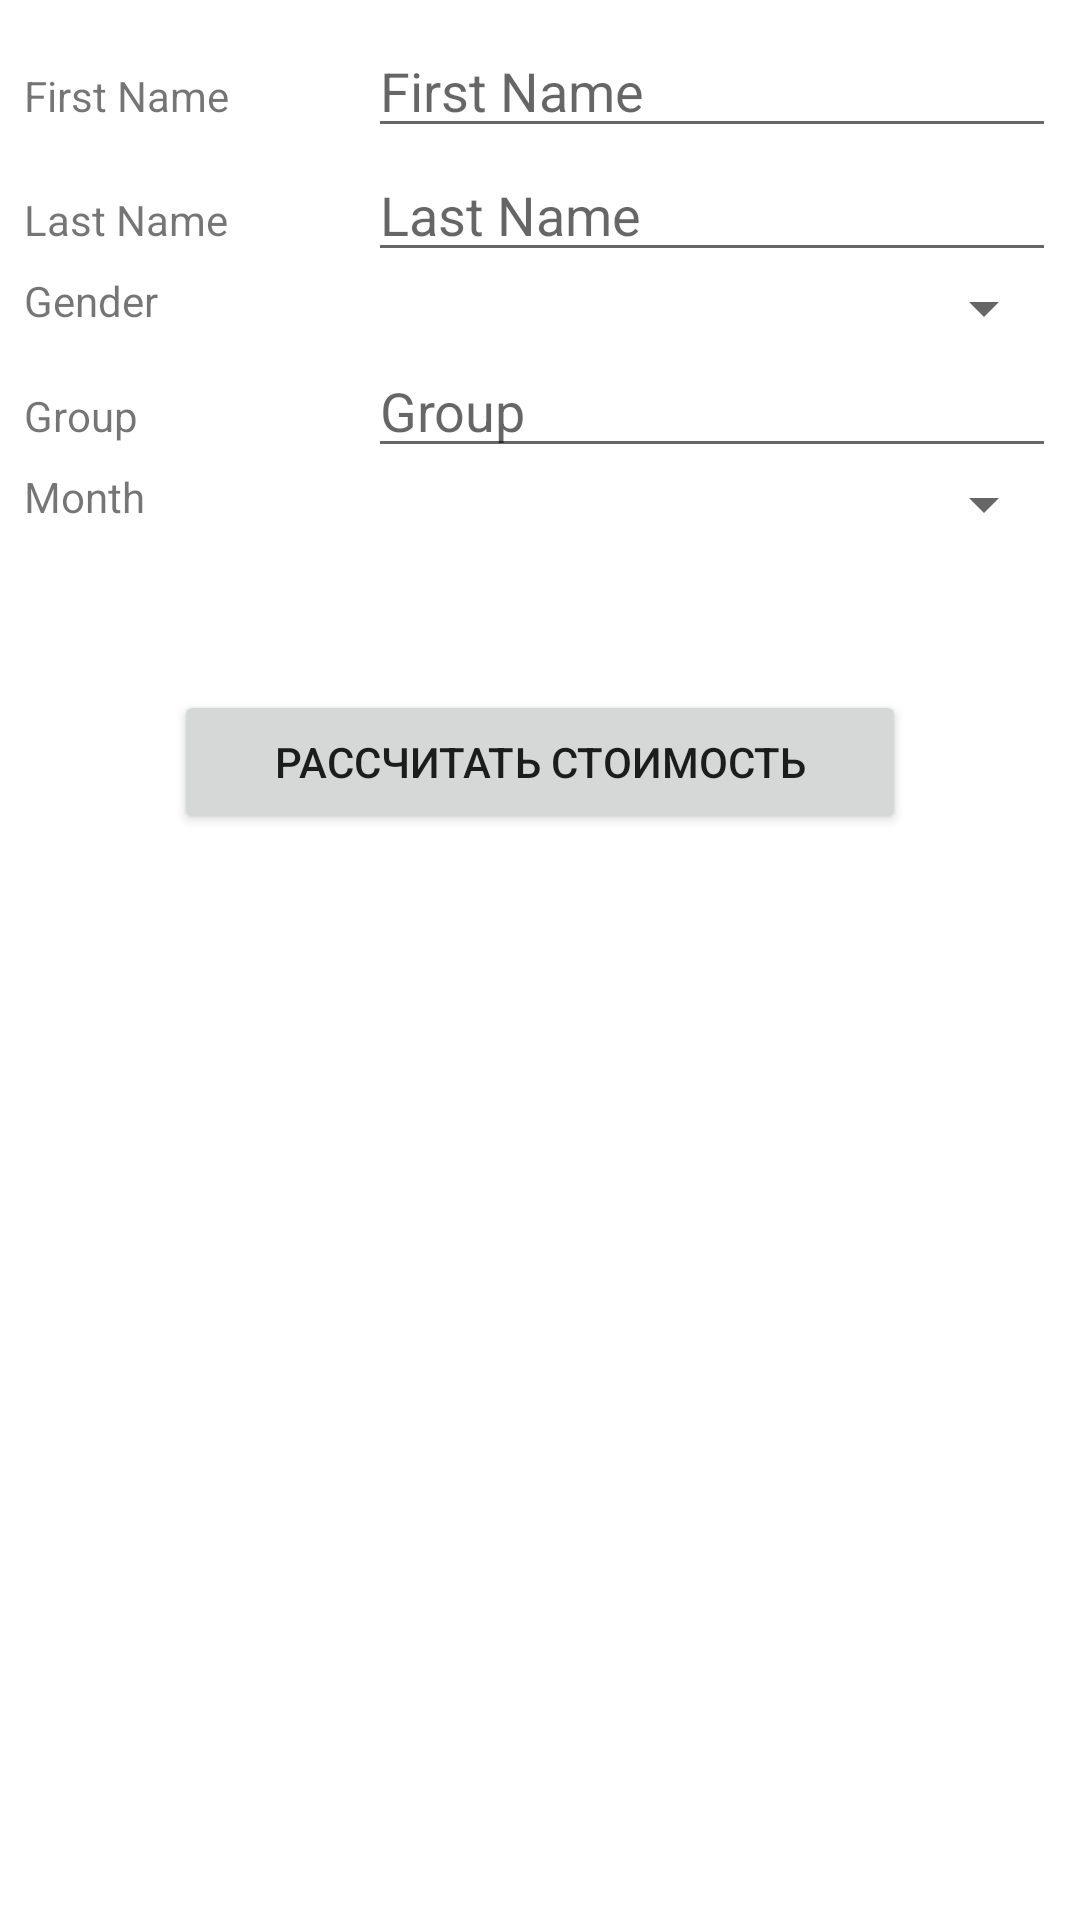

Write the Android layout XML for this screen, with the resource values it uses.
<!-- AndroidManifest.xml: application theme Theme.Sport_Club -->
<!-- res/layout/activity_add_member.xml -->
<?xml version="1.0" encoding="utf-8"?>
<LinearLayout xmlns:android="http://schemas.android.com/apk/res/android"
    xmlns:tools="http://schemas.android.com/tools"
    android:padding="8dp"
    android:layout_width="match_parent"
    android:layout_height="match_parent"
    android:orientation="vertical"
    tools:context=".AddMemberActivity">

    <LinearLayout
        android:layout_width="match_parent"
        android:layout_height="wrap_content"
        android:orientation="horizontal"
        android:weightSum="3">

        <TextView
            android:text="First Name"
            android:layout_weight="1"
            android:layout_width="0dp"
            android:layout_height="wrap_content" />

        <EditText
            android:id="@+id/firstNameEditText"
            android:hint="First Name"
            android:layout_weight="2"
            android:layout_width="0dp"
            android:layout_height="wrap_content" />

    </LinearLayout>

    <LinearLayout
        android:layout_width="match_parent"
        android:layout_height="wrap_content"
        android:orientation="horizontal"
        android:weightSum="3">

        <TextView
            android:text="Last Name"
            android:layout_weight="1"
            android:layout_width="0dp"
            android:layout_height="wrap_content" />

        <EditText
            android:id="@+id/lastNameEditText"
            android:hint="Last Name"
            android:layout_weight="2"
            android:layout_width="0dp"
            android:layout_height="wrap_content" />

    </LinearLayout>

    <LinearLayout
        android:layout_width="match_parent"
        android:layout_height="wrap_content"
        android:orientation="horizontal"
        android:weightSum="3">

        <TextView
            android:text="Gender"
            android:layout_weight="1"
            android:layout_width="0dp"
            android:layout_height="wrap_content" />

        <Spinner
            android:id="@+id/genderSpinner"
            android:layout_weight="2"
            android:layout_width="0dp"
            android:layout_height="wrap_content" />

    </LinearLayout>

    <LinearLayout
        android:layout_width="match_parent"
        android:layout_height="wrap_content"
        android:orientation="horizontal"
        android:weightSum="3">

        <TextView
            android:text="Group"
            android:layout_weight="1"
            android:layout_width="0dp"
            android:layout_height="wrap_content" />

        <EditText
            android:id="@+id/sportEditText"
            android:hint="Group"
            android:layout_weight="2"
            android:layout_width="0dp"
            android:layout_height="wrap_content" />

    </LinearLayout>
    <LinearLayout
        android:layout_width="match_parent"
        android:layout_height="wrap_content"
        android:orientation="horizontal"
        android:weightSum="3">
        <TextView
            android:text="Month"
            android:layout_weight="1"
            android:layout_width="0dp"
            android:layout_height="wrap_content" />
    <Spinner
        android:id="@+id/countMonthSpinner"
        android:layout_weight="2"
        android:layout_width="0dp"
        android:layout_height="wrap_content" />

    </LinearLayout>
    <LinearLayout
        android:layout_width="match_parent"
        android:layout_height="wrap_content"
        android:orientation="horizontal"
        android:weightSum="2">


    <Button
        android:id="@+id/button"
        android:layout_width="match_parent"
        android:layout_height="wrap_content"
        android:layout_margin="50dp"
        android:text="@string/costs" >

    </Button>

    </LinearLayout>


</LinearLayout>
<!-- resources referenced by this layout -->
<resources>
  <string name="costs">Рассчитать стоимость</string>
  <style name="Theme.Sport_Club" parent="Theme.MaterialComponents.DayNight.DarkActionBar">
          
          <item name="colorPrimary">@color/purple_500</item>
          <item name="colorPrimaryVariant">@color/purple_700</item>
          <item name="colorOnPrimary">@color/white</item>
          
          <item name="colorSecondary">@color/teal_200</item>
          <item name="colorSecondaryVariant">@color/teal_700</item>
          <item name="colorOnSecondary">@color/black</item>
          
          <item name="android:statusBarColor" tools:targetApi="l">?attr/colorPrimaryVariant</item>
          
      </style>
  <!-- not gathered from this repository: default colours our renderer supplied (Android Studio template values) -->
  <color name="purple_500">#FF6200EE</color>
  <color name="purple_700">#FF3700B3</color>
  <color name="teal_200">#FF03DAC5</color>
  <color name="teal_700">#FF018786</color>
  <color name="black">#FF000000</color>
  <color name="white">#FFFFFFFF</color>
</resources>
